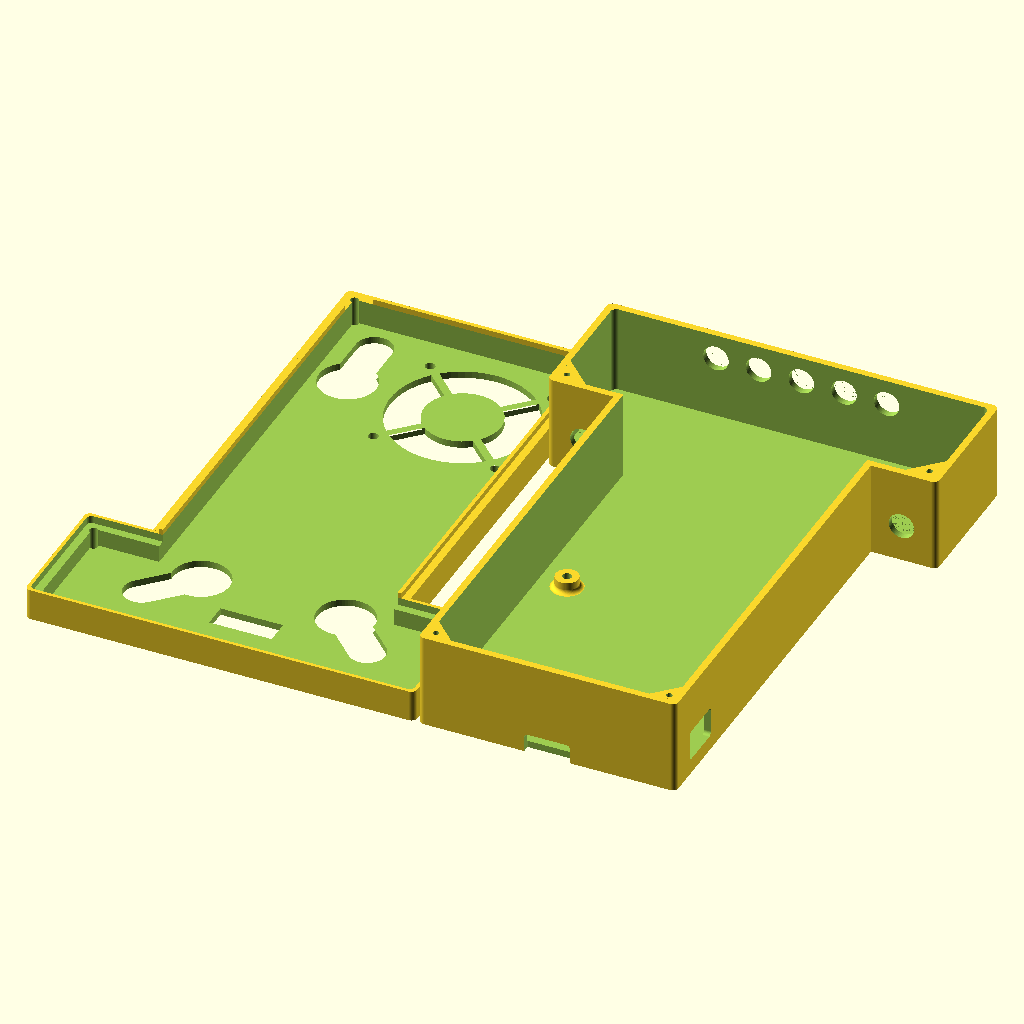
Cell 1 — every parameter at its default value.
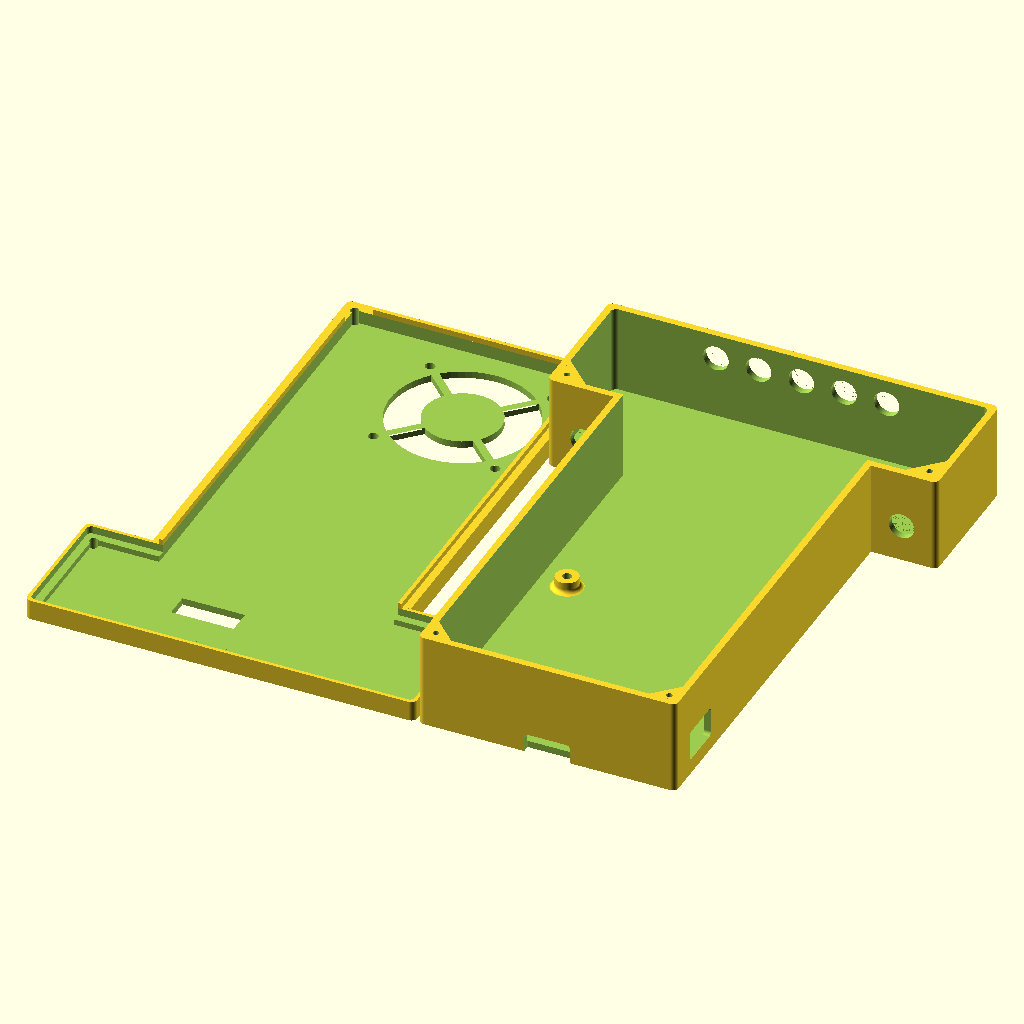
Cell 2 — SUCTION_CUP_HOLES set to false, the other parameters unchanged.
The same orthographic view direction (rotation 55°, 0°, 25°; colour scheme Cornfield) for every cell, with the view re-fitted per cell, so scale and position can differ between cells.
OpenSCAD source file notes/case_eu/stratux_eu_case.scad:
// HOW TO USE:
// Open this file in OpenScad to view or modify it. Hitting F5 will preview the file, F6 to render, then it can be exported.
// For viewing, you will want to uncomment one of these calls, depending on what you want to see

//case();
//lid();
view_side_by_side();
//view_assembled(gap=0.2);

// You can modify the parameters below to get your own custom, slightly modified case


POWER_CONNECTOR_HOLE_WIDTH = 12;
POWER_CONNECTOR_HOLE_HEIGHT = 8;

// Provide lead-through for battery pack / velcro strap?
STRAP_HOLDER = false;
STRAP_HOLDER_WIDTH = 20;
STRAP_HOLDER_HEIGHT = 3;
STRAP_HOLDER_OFFSET = 5;

// Provide holes for Suction cups
SUCTION_CUP_HOLES = true;
SUCTION_CUP_KNOB_DIAMETER_MAX = 15;
SUCTION_CUP_KNOB_DIAMETER_MIN = 9.5;
SUCTION_CUP_ADDITIONAL_LID_HEIGHT = 3;
SUCTION_CUP_GPS_DISPLACE = SUCTION_CUP_HOLES ? 10 : 0; //Only displace GPS hole for 10mm of Suction cups will be installed

// Set this to "3", "4" or "HYBRID". The only difference is a slighly moved
// power connector
RASPI_VERSION = "HYBRID";

// wall and base/top thickness
WALL_THICKNESS = 1.8;

OUTSIDE_CORNER_RADIUS = 1.5;

// Use "40", "30" or "NONE" to decide which fan you want to include
FAN_TYPE="40";

// Standard T-Beam GPS antenna is 16x6mm. If you decide to use a larger antenna,
// change the hole size here. This is WITHOUT tolerance.
GPS_ANTENNA_HOLE_SIZE = [16, 6]; 

// 0.3mm should work on most printers, but you might have small gaps between parts.
// If you have a good printer, go for 0.2 or even 0.15.
PRINTING_TOLERANCE_XY = 0.2;

// Most printers are more precise in the Z direction
PRITING_TOLERANCE_Z = 0.15;

// This defines the resolution of the resulting meshe's round elements
$fn=70;


// dimensions of the rPI part
_case_main_width = 64 + 2 * WALL_THICKNESS;
_case_main_length = 108 + WALL_THICKNESS;
_case_height = 25;

// dimensions of the T-Beam part
// Important: these are INCLUDING 0.3mm tolerance on each size and 0.1mm in thickness
_tbeam_pcb_width = 100.13 + 2 * PRINTING_TOLERANCE_XY;
_tbeam_pcb_length = 32.89 + 2 * PRINTING_TOLERANCE_XY;
_tbeam_pcb_thickness = 1.7 + 2 * PRITING_TOLERANCE_Z;
_tbeam_corner_radius = 1.3;


// PCB size + walls + tolerance.
// We only use 1*WALL_THICKNESS here, because the base should not be able to fit the T-Beam inside.
// Instead, the T-Beam should rest on the base.
// The lid then uses thinner walls (WALL_THICKNESS/2) around the T-Beam to cover it
_case_wing_width = _tbeam_pcb_width + 1 * WALL_THICKNESS;
_case_wing_length = _tbeam_pcb_length + 1 * WALL_THICKNESS;







// DO NOT MODIFY

// how much the wing stands out on either side
_wing_part_width = (_case_wing_width - _case_main_width) / 2;
_case_total_length = _case_main_length + _case_wing_length;




module roundedcube(size, center=false, rx=0, ry=0, rz=0) {
    
    translation = center ? [0,0,0] : [size[0]/2, size[1]/2, size[2]/2];
    
    if (rx == 0 && ry == 0 && rz == 0) {
        cube(size=size, center=center);
    } else {
        translate(translation) {
            intersection() {
                
                // Extrude upwards for the z radius
                if (rz > 0) {
                    linear_extrude(size[2], center=true)
                        offset(r=rz) square([size[0] - 2*rz, size[1] - 2*rz], center=true);
                }

                
                if (rx > 0) {
                    // Extrude for the x radius
                    rotate([90, 0, 90])
                        linear_extrude(size[0], center=true) 
                            offset(r=rx) square([size[1] - 2*rx, size[2] - 2*rx], center=true);
                }
                
                if (ry > 0) {
                    // Extrude for the y radius
                    rotate([90, 0, 0])
                        linear_extrude(size[1], center=true) 
                            offset(r=ry) square([size[0] - 2*ry, size[2] - 2*ry], center=true);
                }
            }
        }
    }
}

// Helper module to create the basic T-like shape that we use. Used to construct case and lid
module base_case_shape(top_thickness, side_thickness, height) {
    difference() {
        union() {
            // slightly longer for flat corners at the joint to the wings
            roundedcube([_case_main_width, _case_main_length+2, height], rz=OUTSIDE_CORNER_RADIUS);
            translate([-_wing_part_width, _case_main_length])
                roundedcube([_case_wing_width, _case_wing_length, height], rz=OUTSIDE_CORNER_RADIUS);
        }
        
        // make main part hollow hollow
        translate([side_thickness, side_thickness, top_thickness]) {
            roundedcube([_case_main_width-2*side_thickness, _case_main_length + 2, height], rz=OUTSIDE_CORNER_RADIUS);
        }
        
        // make T-Beam part hollow
        translate([-_wing_part_width + side_thickness, _case_main_length + side_thickness, top_thickness]) {
            roundedcube([_case_wing_width - 2 * side_thickness, _case_wing_length - 2*side_thickness, height], rz=OUTSIDE_CORNER_RADIUS);

        }
       
    }
    
}

module base_case() {
    base_case_shape(WALL_THICKNESS, WALL_THICKNESS, _case_height);
}

module pi_screw_mount() {
    union() {
        fillet_radius = 1.2;
        // Creates a fillet around the base for more stability
        rotate_extrude() {
            translate([2.99, 0, 0])
            difference() {
                square(fillet_radius);
                translate([fillet_radius, fillet_radius]) circle(fillet_radius);
            }
        }
        cylinder(3, 3, 3);
    }
}

module pi_screw_mounts() {
    // PI screw hole distances are 58x49mm
    translate([-49/2, -58/2]) pi_screw_mount();
    translate([-49/2, 58/2]) pi_screw_mount();
    translate([49/2, 58/2]) pi_screw_mount();
    translate([49/2, -58/2]) pi_screw_mount();
}

module pi_screw_hole() {
    translate([0, 0, -1]) cylinder(4.01, 1.2, 1.2);
}

module pi_screw_holes() {
    translate([-49/2, -58/2]) pi_screw_hole();
    translate([-49/2, 58/2]) pi_screw_hole();
    translate([49/2, 58/2]) pi_screw_hole();
    translate([49/2, -58/2]) pi_screw_hole();
}


module power_connector_hole() {
    radius = WALL_THICKNESS / 2;
    translate([-WALL_THICKNESS - 0.01, -POWER_CONNECTOR_HOLE_WIDTH / 2, -POWER_CONNECTOR_HOLE_HEIGHT / 2])
        roundedcube([WALL_THICKNESS + 0.02, POWER_CONNECTOR_HOLE_WIDTH, POWER_CONNECTOR_HOLE_HEIGHT],
                     rx=1);
}

module strap_holder() {
    radius = WALL_THICKNESS / 2;
    translate([-WALL_THICKNESS - 0.01, -STRAP_HOLDER_WIDTH / 2, -STRAP_HOLDER_HEIGHT / 2])
        roundedcube([WALL_THICKNESS + 0.02, STRAP_HOLDER_WIDTH, STRAP_HOLDER_HEIGHT],
                     rx=1);
}

module sd_card_hole() {
    translate([-6, -WALL_THICKNESS/2 - 0.01, -5.01])
        roundedcube([12.01, WALL_THICKNESS + 1.0, 10.01], ry=1);
}


module sma_connector_hole() {
    translate([0, -0.01])
        rotate([0, 90, 90])
            cylinder(h=WALL_THICKNESS + 0.02, r=3.35);
}

module corner_screw_holder(rotation_deg, holeradius, holexoffset, holeyoffset, cornersize=6) {
    rotate([0, 0, rotation_deg]) {
        difference() {
            // corner notch
            linear_extrude(height=10) 
                polygon([[0,0], [cornersize,0], [0,cornersize]]);
            
            // screw hole
            // We leave a single layer (0.3mm) on the bottom, so that
            // 3d printer can do some bridging easily
            translate([holexoffset, holeyoffset, 0.3])
                cylinder(10.00, r=holeradius);
        }
    }
}

module vent_holes() {
    // The cooling vent holes that are used for air-intage/exhaust on the back side
    // double as SMA connector holes. They are aligned to where the SMA connector is located on T-Beams.
    // (center for T-Beam 0.7, off-center for T-Beam 1.0 and non-fixed via cable on newer revisions
    for (i = [0 : 11.2 : 32]) {
        translate([i, 0, 0]) sma_connector_hole();
        translate([-i, 0, 0]) sma_connector_hole();
    }
}

// MAIN MODULE TO BUILD THE CASE
module case() {
    // See here for exact dimensions of the pi:
    // https://www.raspiworld.com/images/other/drawings/Raspberry-Pi-1-2-3-Model-B.pdf
    // We use a bit of tolerance for the case (e.g. 0.5mm from the left side)
    intersection() {
        difference() {
            union() {
                base_case();
                // Create PI screw pillars
                translate([_case_main_width/2, 58/2 + WALL_THICKNESS + 4, WALL_THICKNESS])
                    pi_screw_mounts();
                
                // screw holders for the lid. 
                translate([WALL_THICKNESS, WALL_THICKNESS, _case_height - 10])
                    corner_screw_holder(0, 0.8, 1.4, 1.4);
                translate([_case_main_width-WALL_THICKNESS, WALL_THICKNESS, _case_height - 10])
                    corner_screw_holder(90, 0.8, 1.4, 1.4);
                
                
                // Note that the T-Beam screws are _not_ symmetric.
                // On the side where the GPS chip is, distance from from side is 2.36mm (to hole-center).
                // On the other side, it is 2.67mm Thistens to the longer sides is 2.59 all around
                // Additionally, add 0.3mm tolerance
                offset_gps_side = 2.36 + PRINTING_TOLERANCE_XY - WALL_THICKNESS / 2;
                offset_pin_side = 2.67 + PRINTING_TOLERANCE_XY - WALL_THICKNESS / 2;
                offset_other = 2.59 + PRINTING_TOLERANCE_XY - WALL_THICKNESS / 2;
                
                translate([-_wing_part_width+WALL_THICKNESS, _case_main_length+WALL_THICKNESS, _case_height - 10])
                    corner_screw_holder(0, 0.8, offset_gps_side, offset_other, cornersize=7.5);
                
                translate([_case_main_width + _wing_part_width - WALL_THICKNESS, _case_main_length+WALL_THICKNESS, _case_height - 10])
                    corner_screw_holder(90, 0.8, offset_pin_side, offset_other, cornersize=7.5);
            }
            // clear holes for PI screws
            translate([_case_main_width/2, 58/2 + WALL_THICKNESS + 4, WALL_THICKNESS])
                pi_screw_holes();
            

            // clear hole for power connector
            // left side: older PI have the power connector 10.6mm in, pi4 has 12.4mm.
            // For hybrid we use the average 11.5
            // -> 11.5 + 0.5 gap from the side
            // height: wall + pillar height + pcb height + socket height/2
            connector_offset = RASPI_VERSION == "3" ? 10.6 :
                RASPI_VERSION == "4" ? 12.4 :
                11.5;

            translate([_case_main_width, WALL_THICKNESS + 0.5 + connector_offset, WALL_THICKNESS + 3 + 1.5 + 3.3/2])
                power_connector_hole();


            // clear holes for battery pack strap
            if (STRAP_HOLDER) {
                strap_offset = 60;

                translate([_case_main_width, WALL_THICKNESS + 0.5 + strap_offset, WALL_THICKNESS + _case_height - STRAP_HOLDER_OFFSET - 3/2])
                    strap_holder();

                translate([WALL_THICKNESS, WALL_THICKNESS + 0.5 + strap_offset, WALL_THICKNESS + _case_height - STRAP_HOLDER_OFFSET - 3/2])
                    strap_holder();
            }

            // clear hole for SD card slot
            translate([_case_main_width / 2, 0, 0])
                sd_card_hole();
            

            
            // The two SMA connectors
            translate([-8, _case_main_length, WALL_THICKNESS + 8])
                sma_connector_hole();
            translate([_case_main_width + 8, _case_main_length, WALL_THICKNESS + 8])
                sma_connector_hole();
            

            // Remove vent holes (double-SMA-connector-holes for T-Beam antenna)
            translate([_case_main_width / 2, _case_total_length - WALL_THICKNESS, _case_height - 6.8 + PRITING_TOLERANCE_Z])
                vent_holes();
        }
    }
}

module tbeam() {
    // Dimensions: see here. We leave 0.3mm gap on each side, so these numbers are a bit larger
    roundedcube([_tbeam_pcb_width, _tbeam_pcb_length, _tbeam_pcb_thickness], rz=_tbeam_corner_radius);
}

module lid_screw_hole() {
    translate([0, 0, -0.01]) cylinder(h=10, r=1.1);
}

module gps_antenna_hole() {
    square([GPS_ANTENNA_HOLE_SIZE[0] + 2 * PRINTING_TOLERANCE_XY, GPS_ANTENNA_HOLE_SIZE[1] + 2 * PRINTING_TOLERANCE_XY], center=true);
}

// 40mm fan: fan(holedist=32, outercircle=19, innercircle=10)
// 30mm fan: fan(holedist=24, outercircle=14, innercircle=9)
module fan(holedist=32, outercircle=19, innercircle=10) {
    holeoffset = holedist / 2;
    // Screw holes
    translate([-holeoffset, -holeoffset]) circle(1.3);
    translate([-holeoffset, holeoffset]) circle(1.3);
    translate([holeoffset, -holeoffset]) circle(1.3);
    translate([holeoffset, holeoffset]) circle(1.3);
    
    difference() {
        circle(outercircle);
        circle(innercircle);
        
        // Now remove a cross, so the guard in the middle has something it is attached to
        rotate(45) {
            square([2, 100], center = true);
            square([100, 2], center = true);
        }    
    }
}

//Define holes for Suction cup
module suction_cup_holes() {
        circle(SUCTION_CUP_KNOB_DIAMETER_MAX/2);
        translate([0, SUCTION_CUP_KNOB_DIAMETER_MAX, 0]) circle(SUCTION_CUP_KNOB_DIAMETER_MIN/2);
        translate([-SUCTION_CUP_KNOB_DIAMETER_MIN/2, 0, 0]) square([SUCTION_CUP_KNOB_DIAMETER_MIN, SUCTION_CUP_KNOB_DIAMETER_MAX]);
}

// MAIN MODULE TO BUILD THE LID
module lid() {
    difference() {

        // If Suction cup holes are required add additional lid_height of 3mm
        SUCTION_CUP_HEIGHT = SUCTION_CUP_HOLES ? SUCTION_CUP_ADDITIONAL_LID_HEIGHT : 0;
        lid_height = WALL_THICKNESS + 1.5 + _tbeam_pcb_thickness + SUCTION_CUP_HEIGHT;

        union() {
            
            // lid height will be thickness of the base + 1.5mm space for soldering joints on the T-Beam
            // + thickness of the PCB (incl. tolerances)
            
            base_case_shape(WALL_THICKNESS, WALL_THICKNESS + 1 + PRINTING_TOLERANCE_XY, lid_height);
            
            // lid guides so that the lid fits nicely on the base and gaps are not so visible
            // the +- 6 or 12 is to leave space for the screw holders in the main case
            tolerance = PRINTING_TOLERANCE_XY;
            
            // TODO: no idea why lid_height - 0.001 is needed. Otherwise the STL export will have the 
            // guides exported as seperate objects with 0 distance..
            translate([WALL_THICKNESS + tolerance, WALL_THICKNESS + tolerance + 6, lid_height - 0.01])
                cube([1.0, _case_main_length - WALL_THICKNESS - tolerance - 6 + WALL_THICKNESS/2, 1.5]);
            
            translate([_case_main_width - WALL_THICKNESS - tolerance - 1, WALL_THICKNESS + tolerance + 6, lid_height - 0.01])
                cube([1.0, _case_main_length - WALL_THICKNESS - tolerance - 6 + WALL_THICKNESS/2, 1.5]);
            
            translate([WALL_THICKNESS + tolerance + 6, WALL_THICKNESS + tolerance, lid_height - 0.01])
                cube([_case_main_width - 2 * WALL_THICKNESS - 2 * tolerance - 12, 1.0, 1.5]);
        }
        
        translate([-_wing_part_width + WALL_THICKNESS/2, _case_main_length + WALL_THICKNESS/2, lid_height - _tbeam_pcb_thickness + 0.01])
            tbeam();
        
        // This cube will make sure there is a bit of space for the solder-joints of the SMA connector on the older T-Beams.
        // They are quite large...
        translate([_case_main_width / 2 - 17.5, _case_total_length - WALL_THICKNESS/2 - 5 , WALL_THICKNESS])
            cube([35, 5, 2]);
        
        // screw holes
        translate([WALL_THICKNESS + 1.4, WALL_THICKNESS + 1.4])
            lid_screw_hole(); 
        translate([_case_main_width - WALL_THICKNESS - 1.4, WALL_THICKNESS + 1.4])
            lid_screw_hole(); 
        
        // Note that the T-Beam screws are _not_ symmetric.
        // On the side where the GPS chip is, distance from from side is 2.36mm (to hole-center).
        // On the other side, it is 2.67mm Thistens to the longer sides is 2.59 all around
        // Additionally, add 0.3mm tolerance
        translate([-_wing_part_width + WALL_THICKNESS / 2 + PRINTING_TOLERANCE_XY + 2.67,
                   _case_main_length + WALL_THICKNESS / 2 + 2.59 + PRINTING_TOLERANCE_XY])
            lid_screw_hole();
        translate([_case_main_width + _wing_part_width - WALL_THICKNESS / 2 - PRINTING_TOLERANCE_XY - 2.36,
                   _case_main_length + WALL_THICKNESS / 2 + 2.56 + PRINTING_TOLERANCE_XY])
            lid_screw_hole(); 
        
        
        // Fan (40mm). TODO: add 30mm variant?
        if (FAN_TYPE == "40") {
            translate([8.5 + 16, 12 + 16, -0.01])
                linear_extrude(height=WALL_THICKNESS+0.05) fan();
        } else if (FAN_TYPE == "30") {
            translate([8.5 + 16, 12 + 16, -0.01])
                linear_extrude(height=WALL_THICKNESS+0.05) fan(holedist=24, outercircle=14, innercircle=9);
        }
            
        //Suction cup holes
        //Hole beside fan
        if (SUCTION_CUP_HOLES){
            //Hole beside fan
            translate([_case_main_width-12, 26, -0.01])
            linear_extrude(height=WALL_THICKNESS + 0.05) rotate([0,0,180]){
                suction_cup_holes();
            }
            //Hole beside 1090 antenna
            translate([_case_main_width-15, 115, -0.01])
            linear_extrude(height=WALL_THICKNESS + 0.05) rotate([0,0,-45]){
                suction_cup_holes();
            }
            //Hole beside 868 antenna
            translate([_case_main_width-53, 115, -0.01])
            linear_extrude(height=WALL_THICKNESS + 0.05) rotate([0,0,45]){
                suction_cup_holes();
            }
        }
        
        // GPS Antenna
        translate([45 - SUCTION_CUP_GPS_DISPLACE, _case_total_length-_case_wing_length/2, -0.01])
            linear_extrude(height=WALL_THICKNESS + 0.05) gps_antenna_hole();
        
        // 868 and 1090 text
        translate([-_wing_part_width+8, _case_main_length + _case_wing_length / 2, -0.1]) 
            linear_extrude(height=0.3) rotate(90) scale([1, -1, 1]) text("868", valign="center", halign="center", size=8);
        
        translate([_case_main_width+8, _case_main_length + _case_wing_length / 2, -0.1]) 
            linear_extrude(height=0.3) rotate(270) scale([1, -1, 1]) text("1090", valign="center", halign="center", size=8);
    }
}


module view_side_by_side() {
    case();
    translate([-_wing_part_width - 1, _case_total_length]) rotate(180) lid();
}

module view_assembled(gap=0.1) {
    // Intersection helps to visualize if we actually have the lid and case intersect (i.e. error)
    //intersection() {
        case();
        translate([_case_main_width, 0, _case_height + gap + 4.9]) rotate([180, 0, 180]) lid();
    //}
}
Customizer parameters (derived from the source; name, type, default, range or options):
POWER_CONNECTOR_HOLE_WIDTH: number, default 12
POWER_CONNECTOR_HOLE_HEIGHT: number, default 8
STRAP_HOLDER: bool, default false
STRAP_HOLDER_WIDTH: number, default 20
STRAP_HOLDER_HEIGHT: number, default 3
STRAP_HOLDER_OFFSET: number, default 5
SUCTION_CUP_HOLES: bool, default true
SUCTION_CUP_KNOB_DIAMETER_MAX: number, default 15
SUCTION_CUP_KNOB_DIAMETER_MIN: number, default 9.5
SUCTION_CUP_ADDITIONAL_LID_HEIGHT: number, default 3
RASPI_VERSION: string, default "HYBRID"
WALL_THICKNESS: number, default 1.8
OUTSIDE_CORNER_RADIUS: number, default 1.5
FAN_TYPE: string, default "40"
GPS_ANTENNA_HOLE_SIZE: vector, default [16, 6]
PRINTING_TOLERANCE_XY: number, default 0.2
PRITING_TOLERANCE_Z: number, default 0.15
_case_height: number, default 25
_tbeam_corner_radius: number, default 1.3
